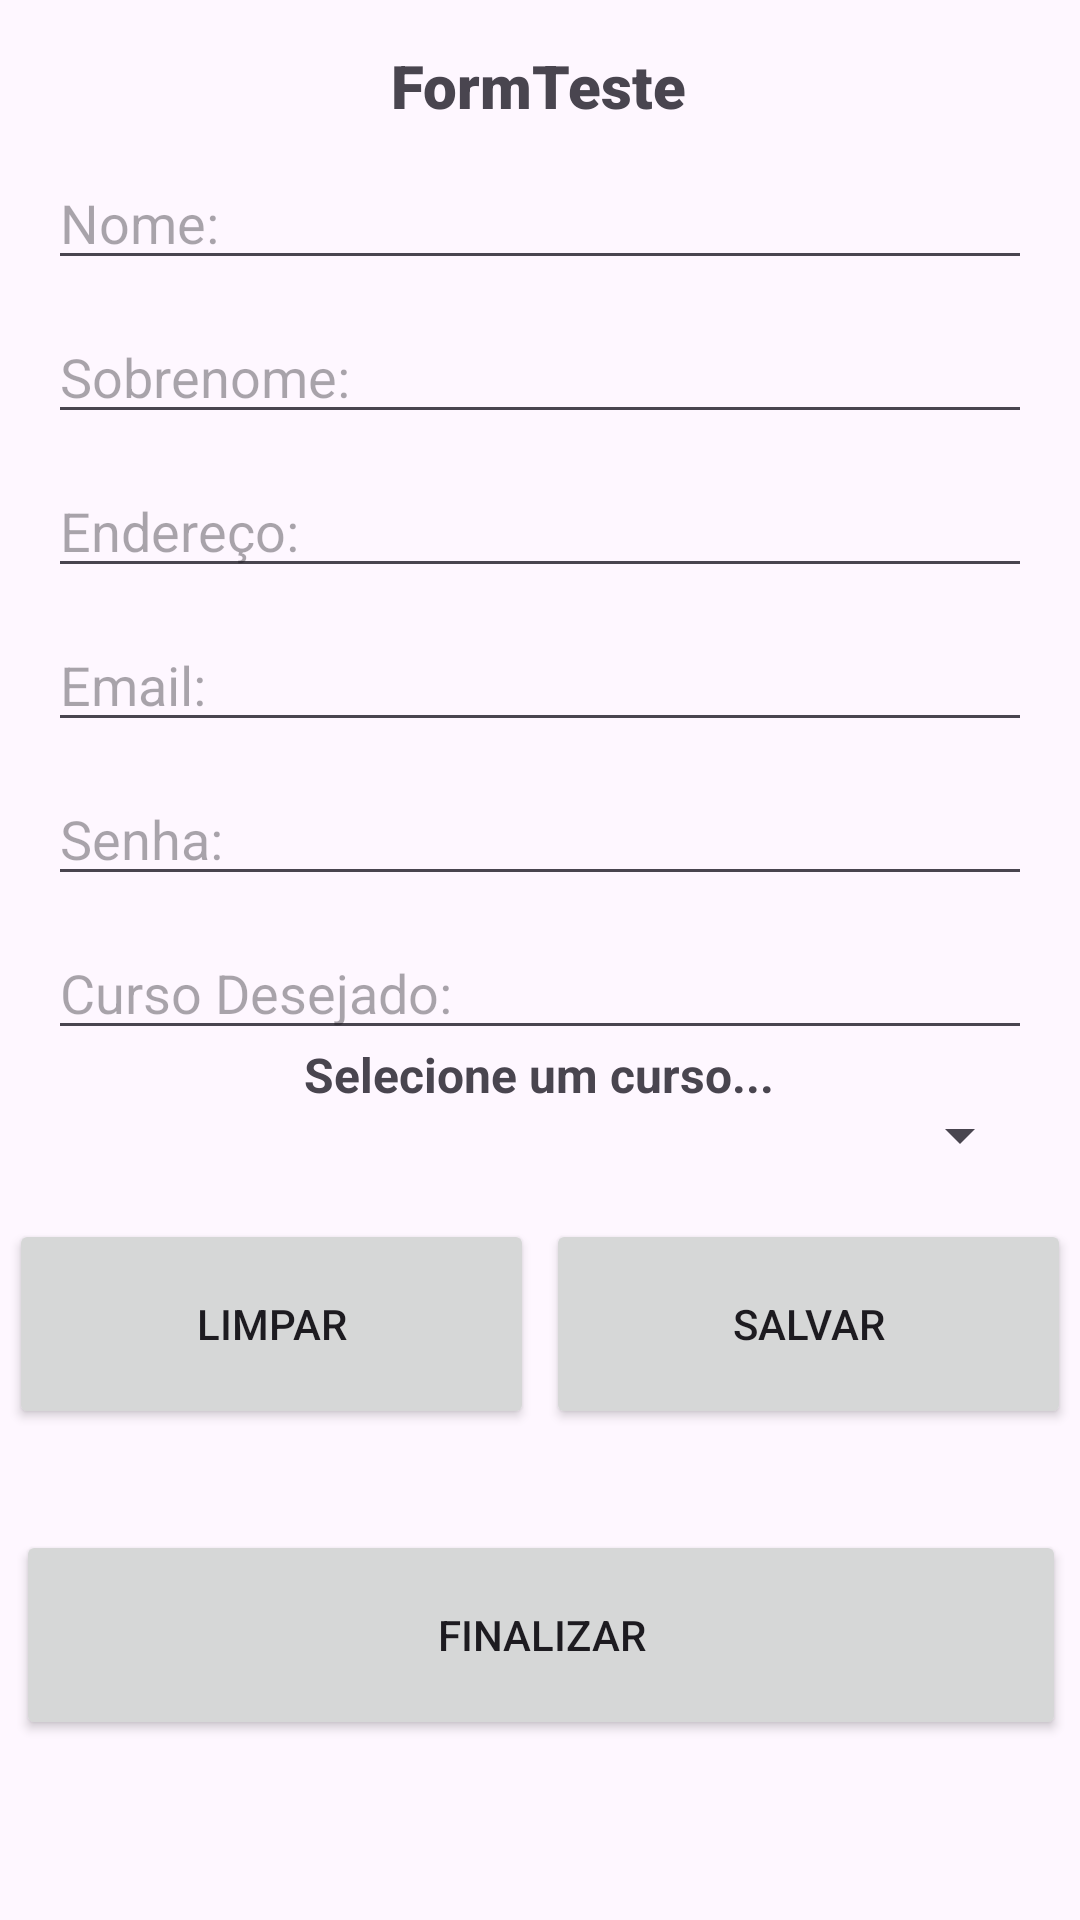

Reconstruct the res/layout file that produces this screen, plus the resources it refers to.
<!-- AndroidManifest.xml: application theme Theme.FormTESTE -->
<!-- res/layout/activity_main.xml -->
<?xml version="1.0" encoding="utf-8"?>
<androidx.constraintlayout.widget.ConstraintLayout xmlns:android="http://schemas.android.com/apk/res/android"
    xmlns:app="http://schemas.android.com/apk/res-auto"
    xmlns:tools="http://schemas.android.com/tools"
    android:layout_width="match_parent"
    android:layout_height="match_parent"
    tools:context=".view.MainActivity">


    <TextView
        android:id="@+id/titulo"
        android:layout_width="wrap_content"
        android:layout_height="wrap_content"
        android:layout_marginStart="176dp"
        android:layout_marginTop="15dp"
        android:layout_marginEnd="177dp"
        android:fontFamily="sans-serif-black"
        android:text="@string/formteste"
        android:textSize="20sp"
        android:textStyle="bold"
        app:layout_constraintEnd_toEndOf="parent"
        app:layout_constraintStart_toStartOf="parent"
        app:layout_constraintTop_toTopOf="parent" />

    <EditText
        android:id="@+id/editNome"
        android:layout_width="match_parent"
        android:layout_height="wrap_content"
        android:layout_marginStart="16dp"
        android:layout_marginTop="10dp"
        android:layout_marginEnd="16dp"
        android:ems="10"
        android:hint="@string/nome"
        android:inputType="text"
        app:layout_constraintEnd_toEndOf="parent"
        app:layout_constraintStart_toStartOf="parent"
        app:layout_constraintTop_toBottomOf="@+id/titulo" />

    <EditText
        android:id="@+id/editSobrenome"
        android:layout_width="match_parent"
        android:layout_height="wrap_content"
        android:layout_marginStart="16dp"
        android:layout_marginTop="10dp"
        android:layout_marginEnd="16dp"
        android:ems="10"
        android:hint="@string/sobrenome"
        android:inputType="text"
        app:layout_constraintEnd_toEndOf="parent"
        app:layout_constraintStart_toStartOf="parent"
        app:layout_constraintTop_toBottomOf="@+id/editNome" />

    <EditText
        android:id="@+id/editEndereco"
        android:layout_width="match_parent"
        android:layout_height="wrap_content"
        android:layout_marginStart="16dp"
        android:layout_marginTop="10dp"
        android:layout_marginEnd="16dp"
        android:ems="10"
        android:hint="@string/endereco"
        android:inputType="text"
        app:layout_constraintEnd_toEndOf="parent"
        app:layout_constraintStart_toStartOf="parent"
        app:layout_constraintTop_toBottomOf="@+id/editSobrenome" />

    <EditText
        android:id="@+id/editEmail"
        android:layout_width="match_parent"
        android:layout_height="wrap_content"
        android:layout_marginStart="16dp"
        android:layout_marginTop="10dp"
        android:layout_marginEnd="16dp"
        android:ems="10"
        android:hint="@string/email"
        android:inputType="textEmailAddress"
        app:layout_constraintEnd_toEndOf="parent"
        app:layout_constraintStart_toStartOf="parent"
        app:layout_constraintTop_toBottomOf="@+id/editEndereco" />

    <EditText
        android:id="@+id/editSenha"
        android:layout_width="match_parent"
        android:layout_height="wrap_content"
        android:layout_marginStart="16dp"
        android:layout_marginTop="10dp"
        android:layout_marginEnd="16dp"
        android:ems="10"
        android:hint="@string/senha"
        android:inputType="textPassword"
        app:layout_constraintEnd_toEndOf="parent"
        app:layout_constraintStart_toStartOf="parent"
        app:layout_constraintTop_toBottomOf="@+id/editEmail" />

    <EditText
        android:id="@+id/editCurso"
        android:layout_width="match_parent"
        android:layout_height="wrap_content"
        android:layout_marginStart="16dp"
        android:layout_marginTop="10dp"
        android:layout_marginEnd="16dp"
        android:ems="10"
        android:gravity="start|top"
        android:hint="@string/curso"
        android:inputType="textMultiLine"
        app:layout_constraintEnd_toEndOf="parent"
        app:layout_constraintStart_toStartOf="parent"
        app:layout_constraintTop_toBottomOf="@+id/editSenha" />

    <Button
        android:id="@+id/btnLimpar"
        android:layout_width="175dp"
        android:layout_height="70dp"
        android:layout_marginStart="1dp"
        android:layout_marginTop="24dp"
        android:layout_marginEnd="1dp"
        android:layout_marginBottom="24dp"
        android:text="@string/limpar"
        app:layout_constraintBottom_toTopOf="@+id/btnFinalizar"
        app:layout_constraintEnd_toStartOf="@+id/btnSalvar"
        app:layout_constraintStart_toStartOf="parent"
        app:layout_constraintTop_toBottomOf="@+id/editCurso"
        app:layout_constraintVertical_bias="0.767" />

    <Button
        android:id="@+id/btnSalvar"
        android:layout_width="175dp"
        android:layout_height="70dp"
        android:layout_marginStart="1dp"
        android:layout_marginTop="24dp"
        android:layout_marginEnd="1dp"
        android:layout_marginBottom="24dp"
        android:text="@string/salvar"
        app:layout_constraintBottom_toTopOf="@+id/btnFinalizar"
        app:layout_constraintEnd_toEndOf="parent"
        app:layout_constraintStart_toEndOf="@+id/btnLimpar"
        app:layout_constraintTop_toBottomOf="@+id/editCurso"
        app:layout_constraintVertical_bias="0.767" />

    <Button
        android:id="@+id/btnFinalizar"
        android:layout_width="350dp"
        android:layout_height="70dp"
        android:layout_marginStart="10dp"
        android:layout_marginEnd="10dp"
        android:layout_marginBottom="60dp"
        android:text="@string/finalizar"
        app:layout_constraintBottom_toBottomOf="parent"
        app:layout_constraintEnd_toEndOf="parent"
        app:layout_constraintHorizontal_bias="0.487"
        app:layout_constraintStart_toStartOf="parent"
        tools:ignore="MissingConstraints" />

    <Spinner
        android:id="@+id/spinner"
        android:layout_width="match_parent"
        android:layout_height="wrap_content"
        android:layout_marginStart="16dp"
        android:layout_marginEnd="16dp"
        app:layout_constraintBottom_toTopOf="@+id/btnLimpar"
        app:layout_constraintEnd_toEndOf="parent"
        app:layout_constraintHorizontal_bias="0.0"
        app:layout_constraintStart_toStartOf="parent"
        app:layout_constraintTop_toBottomOf="@+id/editCurso" />

    <TextView
        android:id="@+id/editCursoDesejado"
        android:layout_width="wrap_content"
        android:layout_height="wrap_content"
        android:fontFamily="sans-serif"
        android:text="Selecione um curso..."
        android:textSize="16sp"
        android:textStyle="bold"
        app:layout_constraintBottom_toTopOf="@+id/spinner"
        app:layout_constraintEnd_toEndOf="parent"
        app:layout_constraintHorizontal_bias="0.498"
        app:layout_constraintStart_toStartOf="parent"
        app:layout_constraintTop_toBottomOf="@+id/editCurso" />

</androidx.constraintlayout.widget.ConstraintLayout>
<!-- resources referenced by this layout -->
<resources>
  <string name="curso">Curso Desejado:</string>
  <string name="email">Email:</string>
  <string name="endereco">Endereço:</string>
  <string name="finalizar">Finalizar</string>
  <string name="formteste">FormTeste</string>
  <string name="limpar">Limpar</string>
  <string name="nome">Nome:</string>
  <string name="salvar">Salvar</string>
  <string name="senha">Senha:</string>
  <string name="sobrenome">Sobrenome:</string>
  <style name="Theme.FormTESTE" parent="Base.Theme.FormTESTE" />
  <style name="Base.Theme.FormTESTE" parent="Theme.Material3.DayNight.NoActionBar">
          
          
          <item name="colorPrimary">@color/black</item>
      </style>
  <!-- not gathered from this repository: default colours our renderer supplied (Android Studio template values) -->
  <color name="black">#FF000000</color>
</resources>
